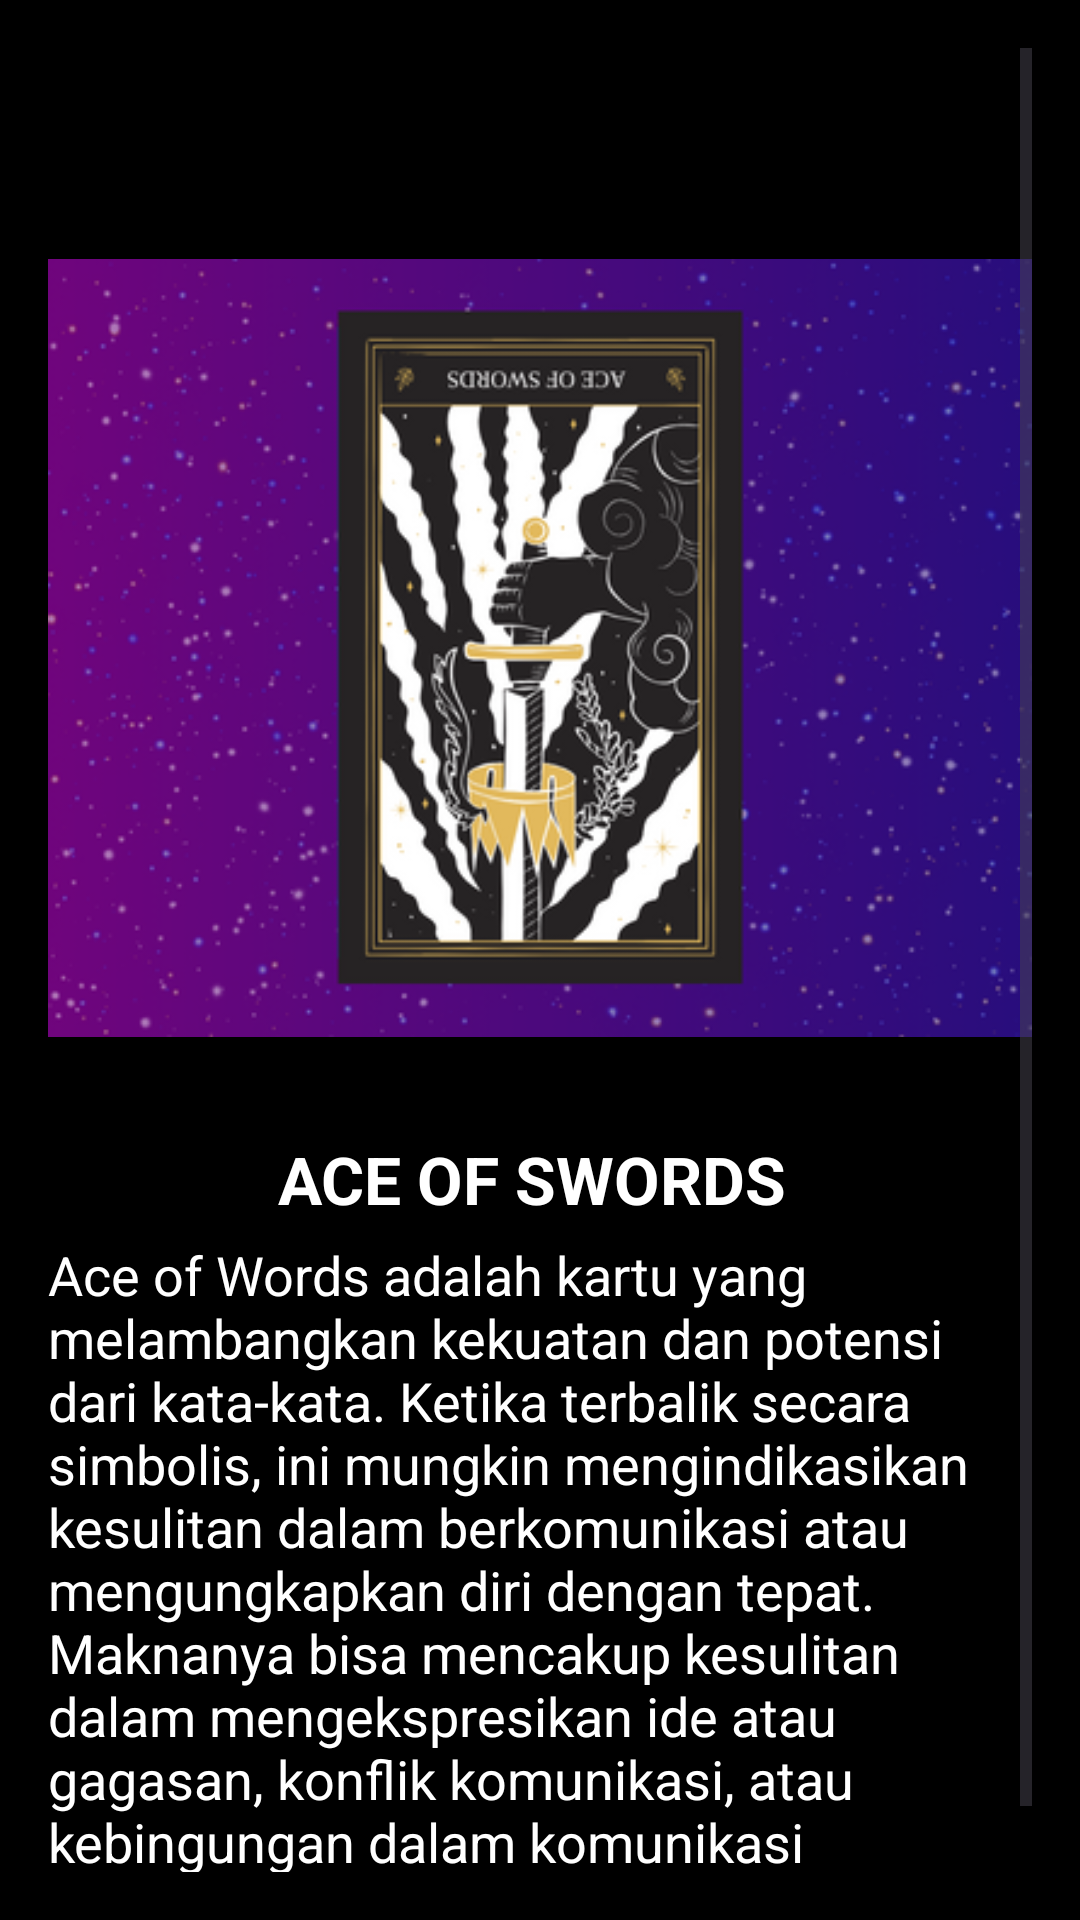

Reconstruct the res/layout file that produces this screen, plus the resources it refers to.
<!-- AndroidManifest.xml: application theme Theme.TarotLearning -->
<!-- res/layout/activity_reversedmenu.xml -->
<?xml version="1.0" encoding="utf-8"?>
<RelativeLayout xmlns:android="http://schemas.android.com/apk/res/android"
    xmlns:app="http://schemas.android.com/apk/res-auto"
    xmlns:tools="http://schemas.android.com/tools"
    android:layout_width="match_parent"
    android:layout_height="match_parent"
    android:padding="16dp"
    android:gravity="center"
    android:background="@color/black"
    tools:context="ReversedActivity">

    <ScrollView
        android:layout_width="match_parent"
        android:layout_height="match_parent">

        <RelativeLayout
            android:layout_width="match_parent"
            android:layout_height="wrap_content">

            <ImageView
                android:id="@+id/_imageDetail"
                android:layout_width="400dp"
                android:layout_height="400dp"
                android:src="@drawable/revace" />

            <TextView
                android:id="@+id/imageTitle"
                android:layout_width="match_parent"
                android:layout_height="wrap_content"
                android:layout_below="@id/_imageDetail"
                android:layout_marginTop="-38dp"
                android:gravity="center"
                android:text="ACE OF SWORDS "
                android:textColor="@color/white"
                android:textSize="22sp"
                android:textStyle="bold" />

            <TextView
                android:id="@+id/imageDesc"
                android:layout_width="match_parent"
                android:layout_height="wrap_content"
                android:textSize="18sp"
                android:text="Ace of Words adalah kartu yang melambangkan kekuatan dan potensi dari kata-kata. Ketika terbalik secara simbolis, ini mungkin mengindikasikan kesulitan dalam berkomunikasi atau mengungkapkan diri dengan tepat. Maknanya bisa mencakup kesulitan dalam mengekspresikan ide atau gagasan, konflik komunikasi, atau kebingungan dalam komunikasi interpersonal."
                android:textColor="@color/white"
                android:gravity="left"
                android:layout_centerHorizontal="true"
                android:layout_marginTop="5dp"
                android:layout_below="@id/imageTitle"/>
        </RelativeLayout>
    </ScrollView>
</RelativeLayout>
<!-- resources referenced by this layout -->
<resources>
  <color name="black">#FF000000</color>
  <color name="white">#FFFFFFFF</color>
  <!-- drawable revace: png bitmap (drawable, 140852 bytes) -->
  <style name="Theme.TarotLearning" parent="Base.Theme.TarotLearning" />
  <style name="Base.Theme.TarotLearning" parent="Theme.Material3.DayNight.NoActionBar">
          
          
      </style>
</resources>
